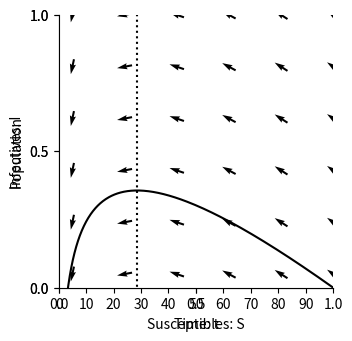

Write the Python code that produced this figure.
%matplotlib inline

import numpy as np
import matplotlib.pyplot as plt
import matplotlib
from pylab import rcParams
matplotlib.font_manager.FontProperties(family='Helvetica',size=11)
rcParams['figure.figsize'] = 9/2.54, 9/2.54
from scipy import integrate

# Parameter values
beta = 1/2
gamma = 1/7

# Differential equation
def dXdt(X, t=0):
    return np.array([  - beta*X[0]*X[1] ,              #Susceptible X[0] is S
                      beta*X[0]*X[1]   - gamma*X[1],       #Infectives X[1] is I
                      gamma*X[1]])                      #Recovered X[2] is R

def plotEpidemicOverTime(ax,t,S,I,R):

    ax.plot(t, S, '--',color='k', label='Suceptible (S)')
    ax.plot(t, I  , '-',color='k', label='Infectives (I)')
    ax.plot(t, R  , ':',color='k', label='Recovered (R)')
    ax.legend(loc='best')
    ax.set_xlabel('Time: t')
    ax.set_ylabel('Population')
    ax.spines['top'].set_visible(False)
    ax.spines['right'].set_visible(False)
    ax.set_xticks(np.arange(0,100,step=10))
    ax.set_yticks(np.arange(0,1.01,step=0.5))
    ax.set_xlim(0,100)
    ax.set_ylim(0,1) 
    

t = np.linspace(0, 100,  1000)               # time
X0 = np.array([0.9999, 0.0001,0.0000])      # initially 99.99% are uninfected
X = integrate.odeint(dXdt, X0, t)           # uses a Python package to simulate the interactions
S, I, R = X.T
fig,ax=plt.subplots(num=1)
plotEpidemicOverTime(ax,t,S,I,R)
plt.show()

def plotPhasePlane(ax,S,I):
    ax.plot(S, I, '-',color='k')
    ax.set_xlabel('Susceptibles: S')
    ax.set_ylabel('Infectives: I')
    ax.spines['top'].set_visible(False)
    ax.spines['right'].set_visible(False)
    ax.set_xticks(np.arange(0,1.01,step=0.5))
    ax.set_yticks(np.arange(0,1.01,step=0.5))
    ax.set_ylim(0,1)   
    ax.set_xlim(0,1) 

def drawArrows(ax,dXdt):
    x = np.linspace(0.05, 1 ,6)
    y = np.linspace(0.05, 1, 6)
    X , Y  = np.meshgrid(x, y)
    dX, dY, dZ = dXdt([X, Y,1-X-Y]) 
    #Make in to unit vectors. 
    M = np.hypot(dX,dY)
    dX = dX/M
    dY = dY/M
    ax.quiver(X, Y, dX, dY, pivot='mid')

fig,ax=plt.subplots(num=1)
ax.plot([gamma/beta,gamma/beta],[-100,100],linestyle=':',color='k')
plotPhasePlane(ax,S,I)
drawArrows(ax,dXdt)
plt.show()